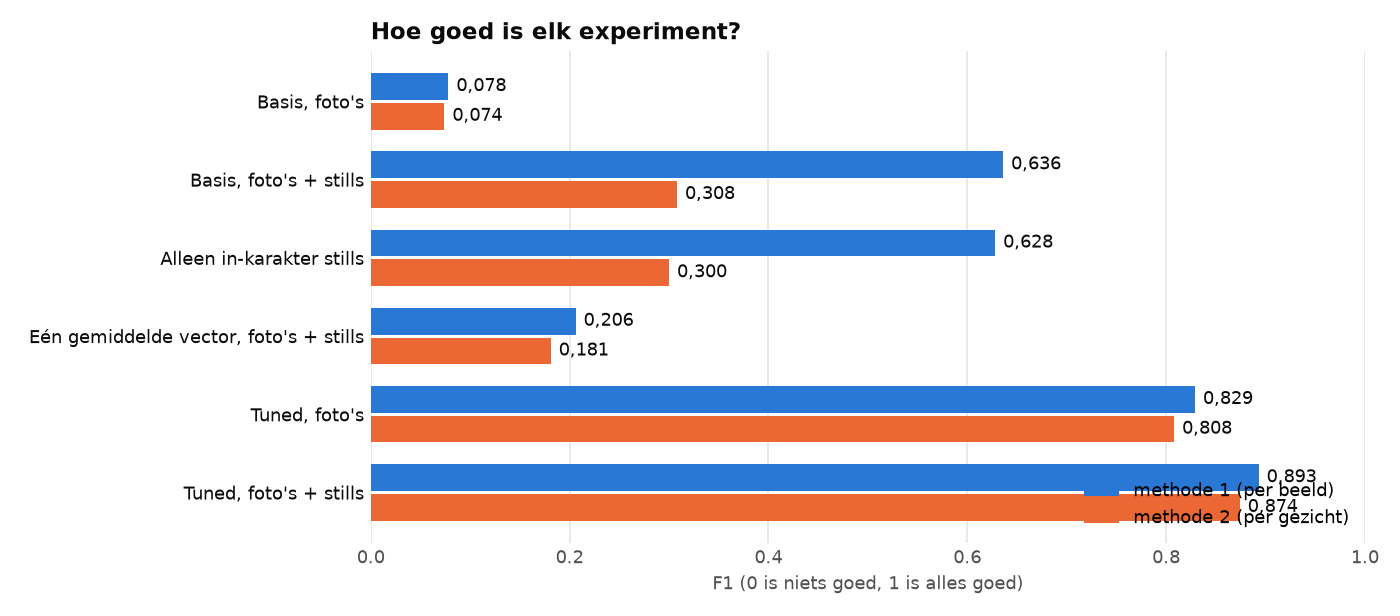

Values plotted in this chart, from the file beside it:
experiment, methode_1_precisie, methode_1_recall, methode_1_f1, methode_2_precisie, methode_2_recall, methode_2_f1
Basis, foto's, 0.986, 0.041, 0.078, 0.929, 0.038, 0.074
Basis, foto's + stills, 0.645, 0.626, 0.636, 0.251, 0.398, 0.308
Alleen in-karakter stills, 0.641, 0.615, 0.628, 0.245, 0.386, 0.3
Eén gemiddelde vector, foto's + stills, 0.941, 0.116, 0.206, 0.818, 0.102, 0.181
Tuned, foto's, 0.948, 0.736, 0.829, 0.924, 0.718, 0.808
Tuned, foto's + stills, 0.972, 0.825, 0.893, 0.952, 0.807, 0.874
